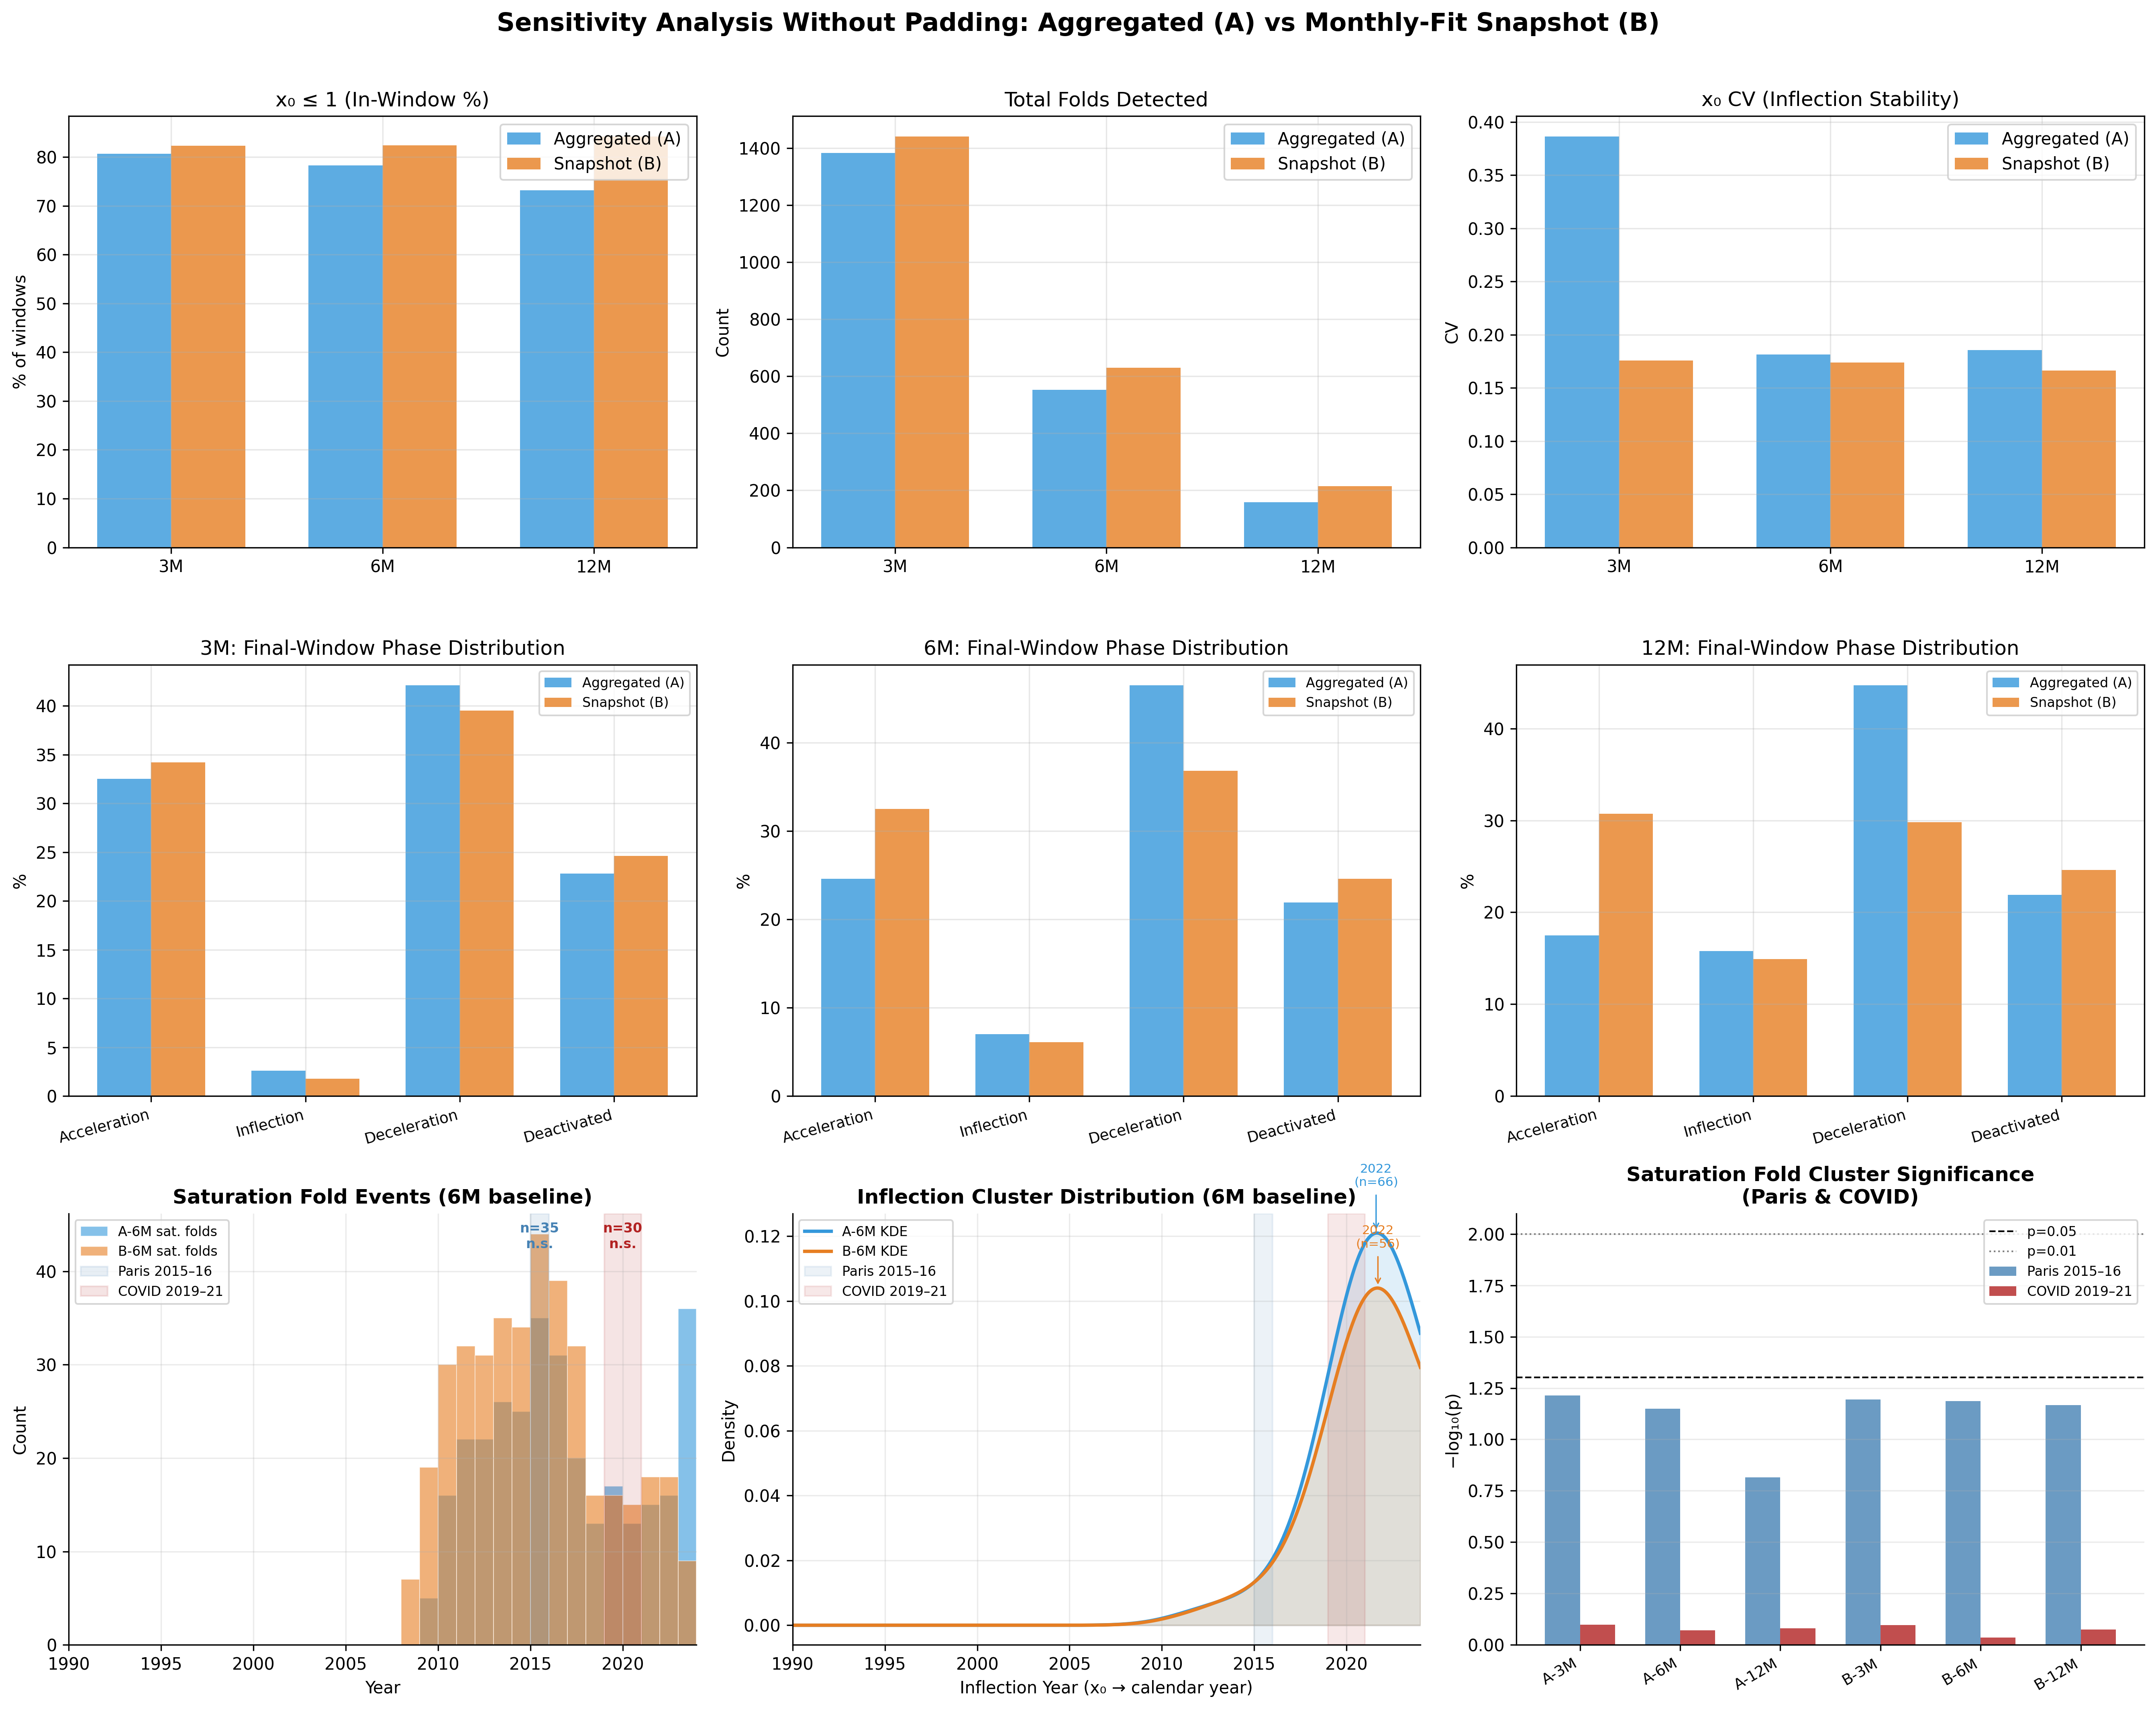

The file beside this chart, header and first rows:
label, n_entities, total_windows, median_x0, pct_x0_le1, entities_with_folds, total_folds, mean_x0_cv, mean_k_cv, total_sat_folds, n_sat_with_folds, paris_sat_n, paris_sat_p, paris_sat_exp, paris_sat_pct, covid_sat_n, covid_sat_p, covid_sat_exp, covid_sat_pct, paris_all_n, paris_all_p, covid_all_n, covid_all_p, n_inflection_clusters
A-3M, 114, 4504, 0.8504, 80.7, 113, 1382, 0.3862, 2.255, 799, 111, 81, 0.061, 47.4, 10.1, 74, 0.798, 98.9, 9.3, 154, 0.06, 153, 0.668, 1
A-6M, 114, 2302, 0.8571, 78.3, 109, 552, 0.1815, 1.893, 312, 93, 35, 0.071, 19.8, 11.2, 30, 0.849, 41.1, 9.6, 67, 0.074, 69, 0.698, 1
A-12M, 114, 1163, 0.8629, 73.2, 86, 159, 0.1855, 1.385, 98, 60, 10, 0.153, 5.9, 10.2, 9, 0.83, 12.4, 9.2, 22, 0.072, 17, 0.609, 1
B-3M, 114, 4570, 0.8477, 82.3, 114, 1440, 0.1758, 2.377, 878, 113, 89, 0.064, 53.2, 10.1, 76, 0.802, 111.3, 8.7, 160, 0.06, 156, 0.738, 1
B-6M, 114, 2361, 0.8459, 82.4, 112, 630, 0.1738, 2.112, 395, 109, 44, 0.065, 25.6, 11.1, 31, 0.922, 53.0, 7.8, 72, 0.067, 66, 0.713, 1
B-12M, 114, 1192, 0.8331, 84.2, 90, 214, 0.1664, 1.71, 149, 75, 21, 0.068, 10.4, 14.1, 14, 0.841, 21.8, 9.4, 29, 0.072, 26, 0.775, 1
